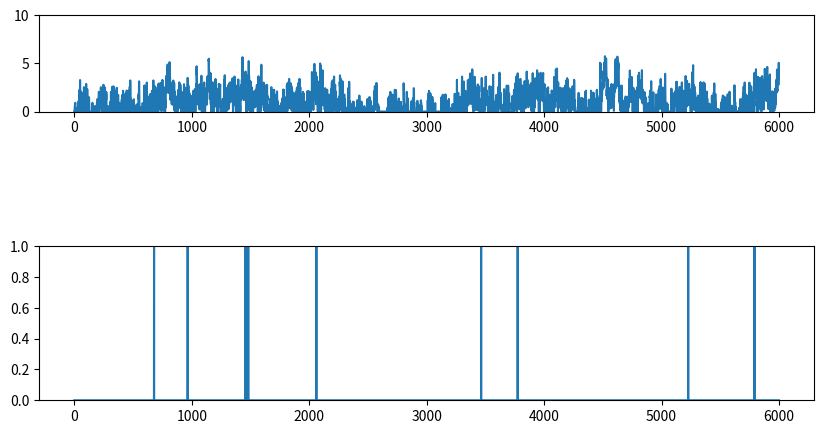
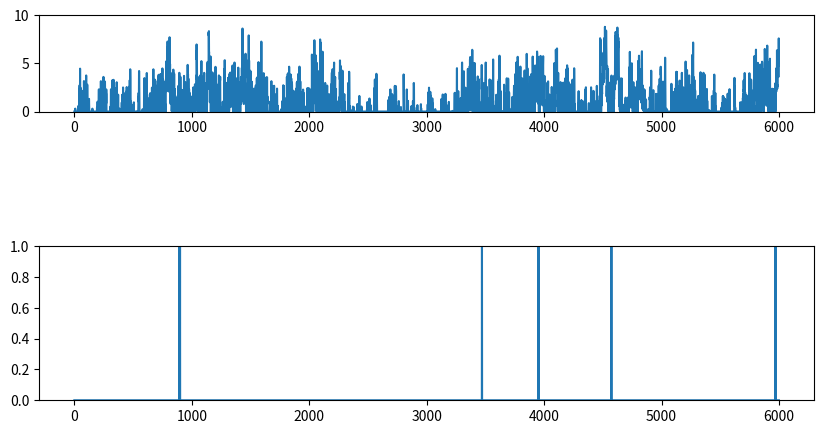

Source code (Python) for these figures, in order:
import numpy as np
from scipy import signal as ss
from scipy.stats import zscore
import matplotlib.pyplot as plt

def make_noise(num_traces=10, num_samples=1000, scale=2):
    np.random.seed(1)
    
    num_samples = num_samples+2000
    # Normalised Frequencies
    # fv = np.linspace(0, 1, 40)
    # Amplitudes Of '1/f'                                
    # a = 1/(1+2*fv)                
    # Filter Numerator Coefficients              
    # b = ss.firls(43, fv, a)                                   

    B = [0.049922035, -0.095993537, 0.050612699, -0.004408786]
    A = [1, -2.494956002,   2.017265875,  -0.522189400]

    invfn = np.zeros((num_traces,num_samples))

    for i in np.arange(0,num_traces):
        # Create White Noise
        wn = np.random.normal(loc=1, scale=scale, size=num_samples)  # scale=0.5
        # Create '1/f' Noise
        invfn[i,:] = zscore(ss.lfilter(B, A, wn))                          

    return invfn[:,2000:]

for scale in [0.5,5]:
    sample_list = make_noise(num_traces=10, num_samples=6000, scale=scale)

    sample = sample_list[2]
    print(np.mean(sample))
    # plt.figure()
    # plt.plot(sample)

    sample[sample<0] = 0
    sample = sample/np.mean(sample)

    spk_rnd = np.random.default_rng(42)
    FREQ_EXC = 1
    
    counts = spk_rnd.poisson(FREQ_EXC/1000 * sample)
    print(np.mean(sample))
    plt.figure(figsize=(10, 5))
    plt.subplot(3,1,1)
    plt.ylim(0, 10)
    plt.plot(sample)
    plt.subplot(2,1,2)
    plt.ylim(0, 1)
    plt.plot(counts)
    plt.subplots_adjust(hspace=0.5)

plt.show()
